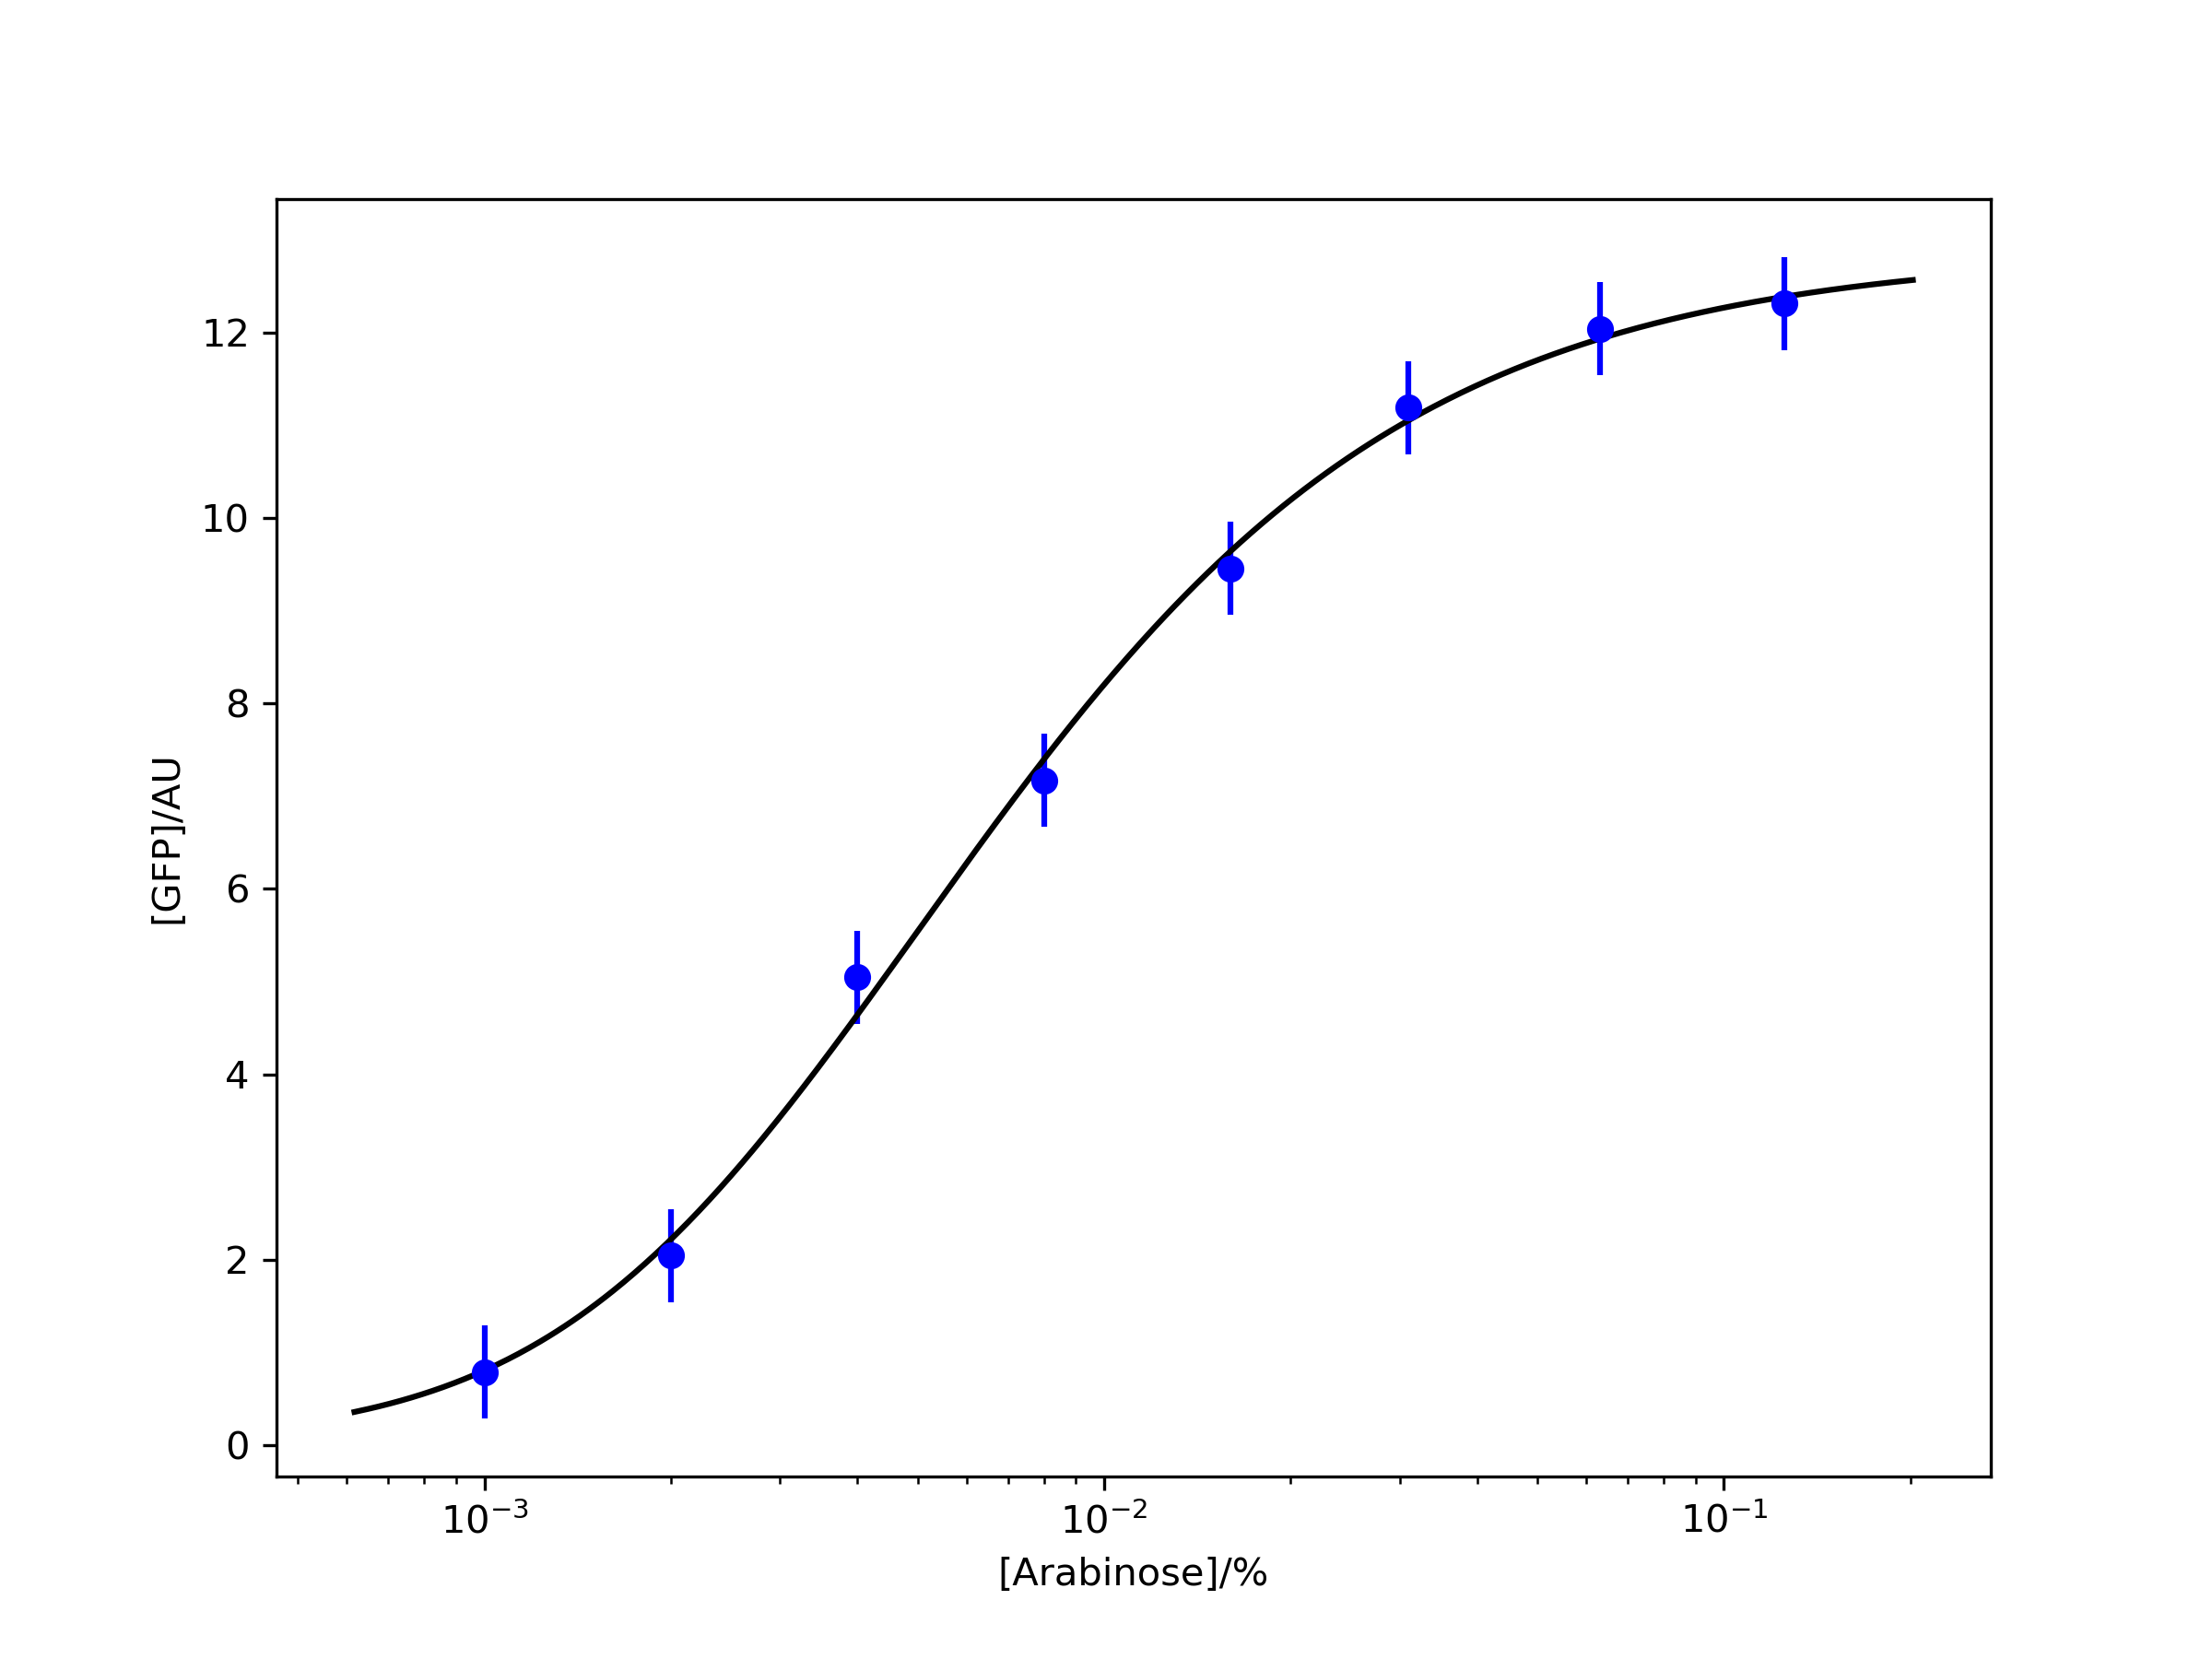

Source data for this figure (header and first rows):
Arabinose	Exp1	Exp1
0.001	0.790	0.500
0.002	2.045	0.500
0.004	5.045	0.500
0.008	7.170	0.500
0.016	9.456	0.500
0.031	11.19	0.500
0.063	12.04	0.500
0.125	12.31	0.500
